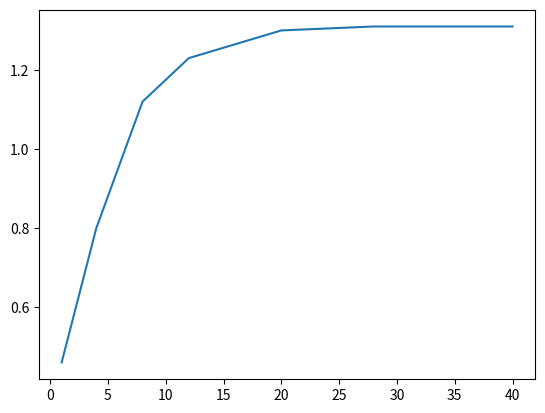

Write Python code to recreate this figure.
import matplotlib.pyplot as plt
import numpy as np

# en mT
bx = np.array([1.31, 1.31, 1.30, 1.23, 1.12, 0.80, 0.46])
# distance en centimètres
d = np.array([40, 28, 20, 12, 8, 4, 1])
# nombre de spires
n = np.array([200, 140, 100, 60, 40, 20, 10])

plt.plot(d, bx)
plt.show()